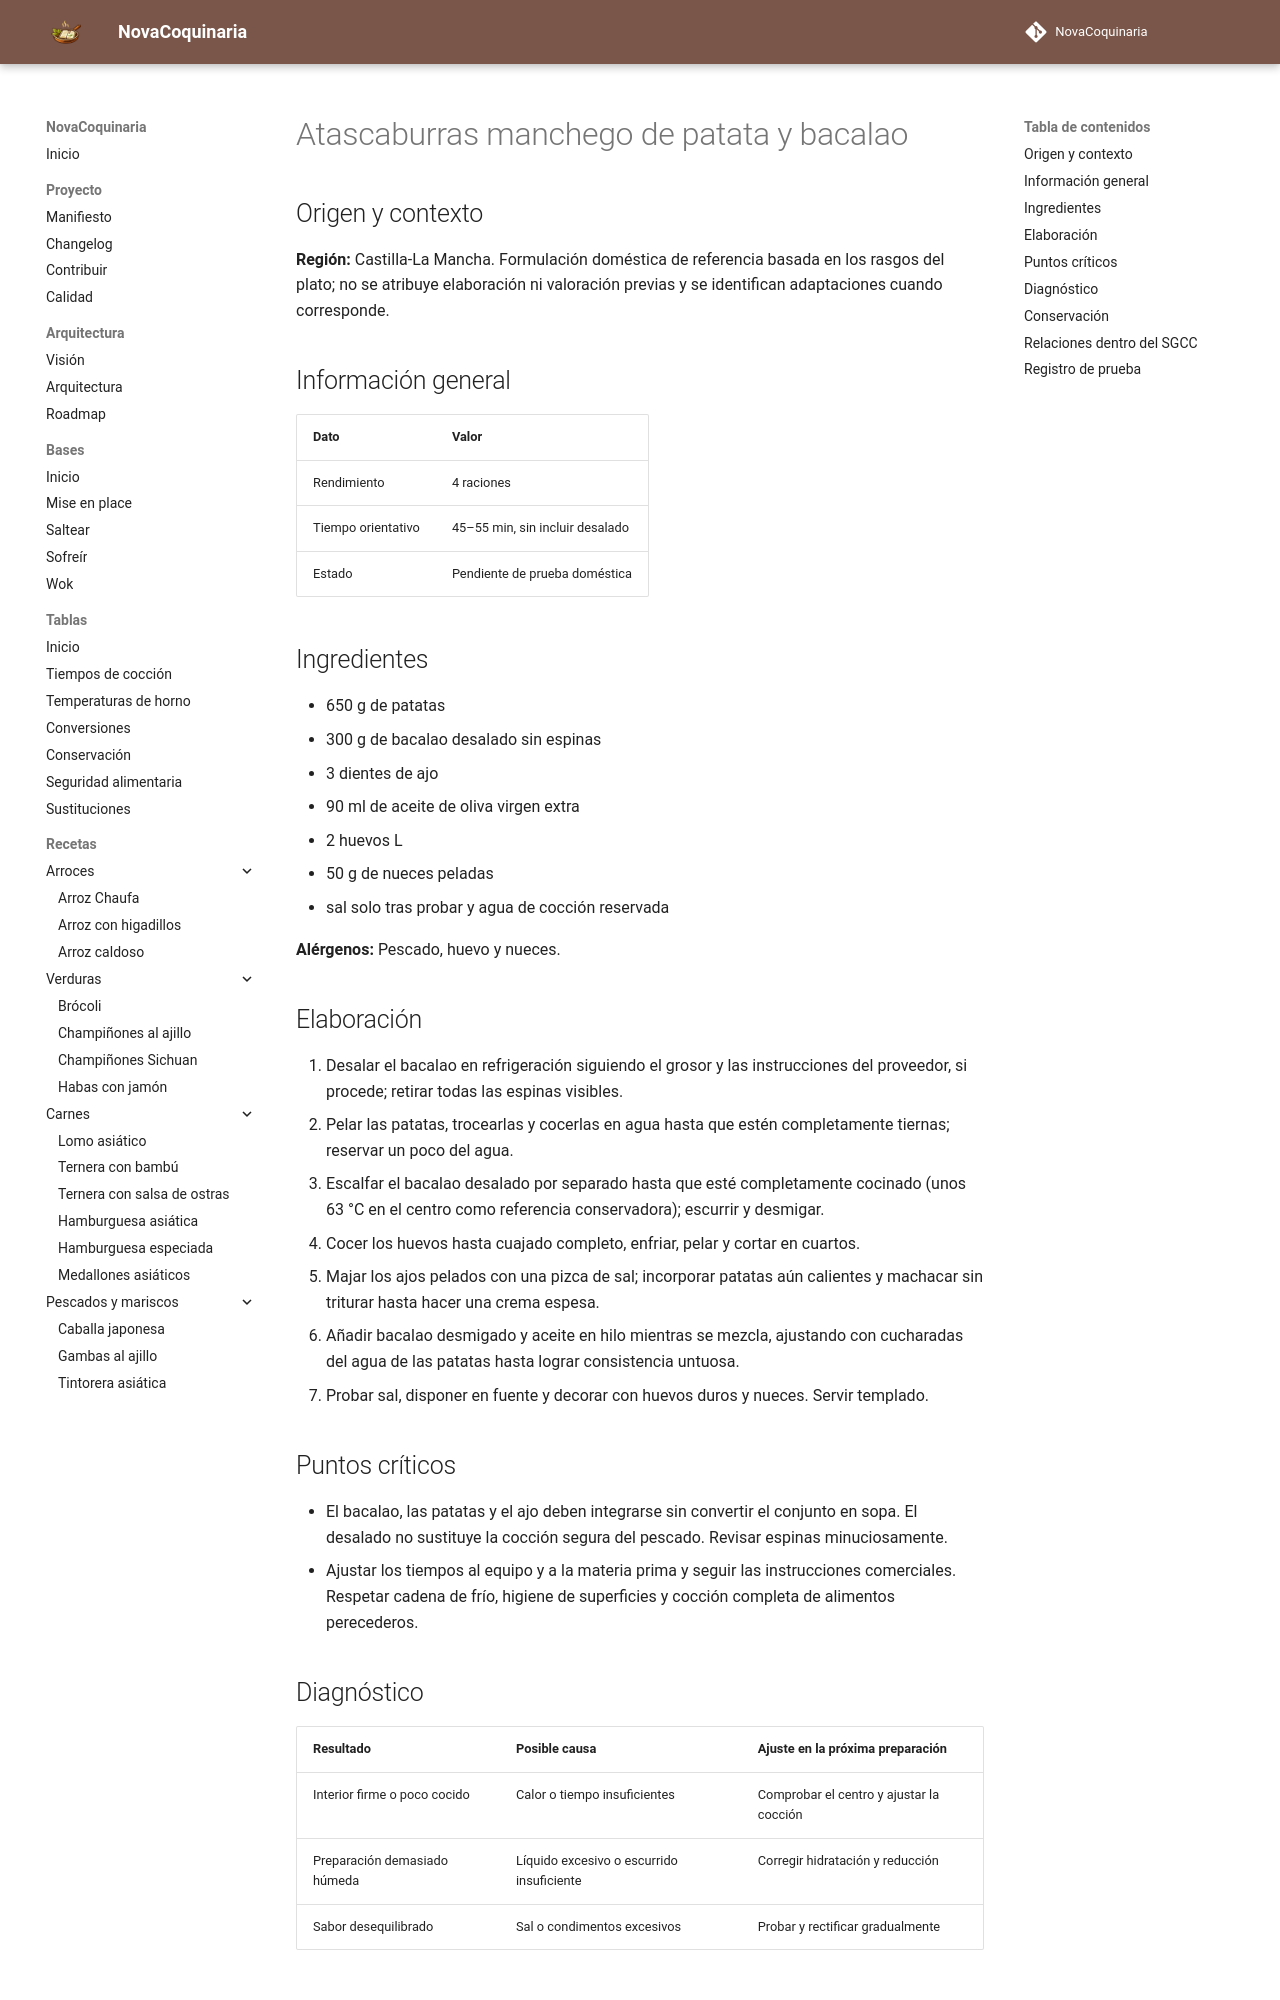

repository: fran-eliot/NovaCoquinaria · page: 04_Verduras/atascaburras_manchego_de_patata_y_bacalao.html · generator: mkdocs

---
id: REC-508
tipo: receta
titulo: Atascaburras manchego de patata y bacalao
categoria: Verduras
estado: borrador
version: 1.0.0
ultima_revision: 2026-11-15
etiquetas:
  - cocina-espanola
  - tradicional
  - receta-propuesta
  - pendiente-de-prueba
---

# Atascaburras manchego de patata y bacalao

## Origen y contexto

**Región:** Castilla-La Mancha. Formulación doméstica de referencia basada en los rasgos del plato; no se atribuye elaboración ni valoración previas y se identifican adaptaciones cuando corresponde.

## Información general

| Dato | Valor |
|---|---|
| Rendimiento | 4 raciones |
| Tiempo orientativo | 45–55 min, sin incluir desalado |
| Estado | Pendiente de prueba doméstica |

## Ingredientes

- 650 g de patatas
- 300 g de bacalao desalado sin espinas
- 3 dientes de ajo
- 90 ml de aceite de oliva virgen extra
- 2 huevos L
- 50 g de nueces peladas
- sal solo tras probar y agua de cocción reservada

**Alérgenos:** Pescado, huevo y nueces.

## Elaboración

1. Desalar el bacalao en refrigeración siguiendo el grosor y las instrucciones del proveedor, si procede; retirar todas las espinas visibles.
2. Pelar las patatas, trocearlas y cocerlas en agua hasta que estén completamente tiernas; reservar un poco del agua.
3. Escalfar el bacalao desalado por separado hasta que esté completamente cocinado (unos 63 °C en el centro como referencia conservadora); escurrir y desmigar.
4. Cocer los huevos hasta cuajado completo, enfriar, pelar y cortar en cuartos.
5. Majar los ajos pelados con una pizca de sal; incorporar patatas aún calientes y machacar sin triturar hasta hacer una crema espesa.
6. Añadir bacalao desmigado y aceite en hilo mientras se mezcla, ajustando con cucharadas del agua de las patatas hasta lograr consistencia untuosa.
7. Probar sal, disponer en fuente y decorar con huevos duros y nueces. Servir templado.

## Puntos críticos

- El bacalao, las patatas y el ajo deben integrarse sin convertir el conjunto en sopa. El desalado no sustituye la cocción segura del pescado. Revisar espinas minuciosamente.
- Ajustar los tiempos al equipo y a la materia prima y seguir las instrucciones comerciales. Respetar cadena de frío, higiene de superficies y cocción completa de alimentos perecederos.

## Diagnóstico

| Resultado | Posible causa | Ajuste en la próxima preparación |
|---|---|---|
| Interior firme o poco cocido | Calor o tiempo insuficientes | Comprobar el centro y ajustar la cocción |
| Preparación demasiado húmeda | Líquido excesivo o escurrido insuficiente | Corregir hidratación y reducción |
| Sabor desequilibrado | Sal o condimentos excesivos | Probar y rectificar gradualmente |
